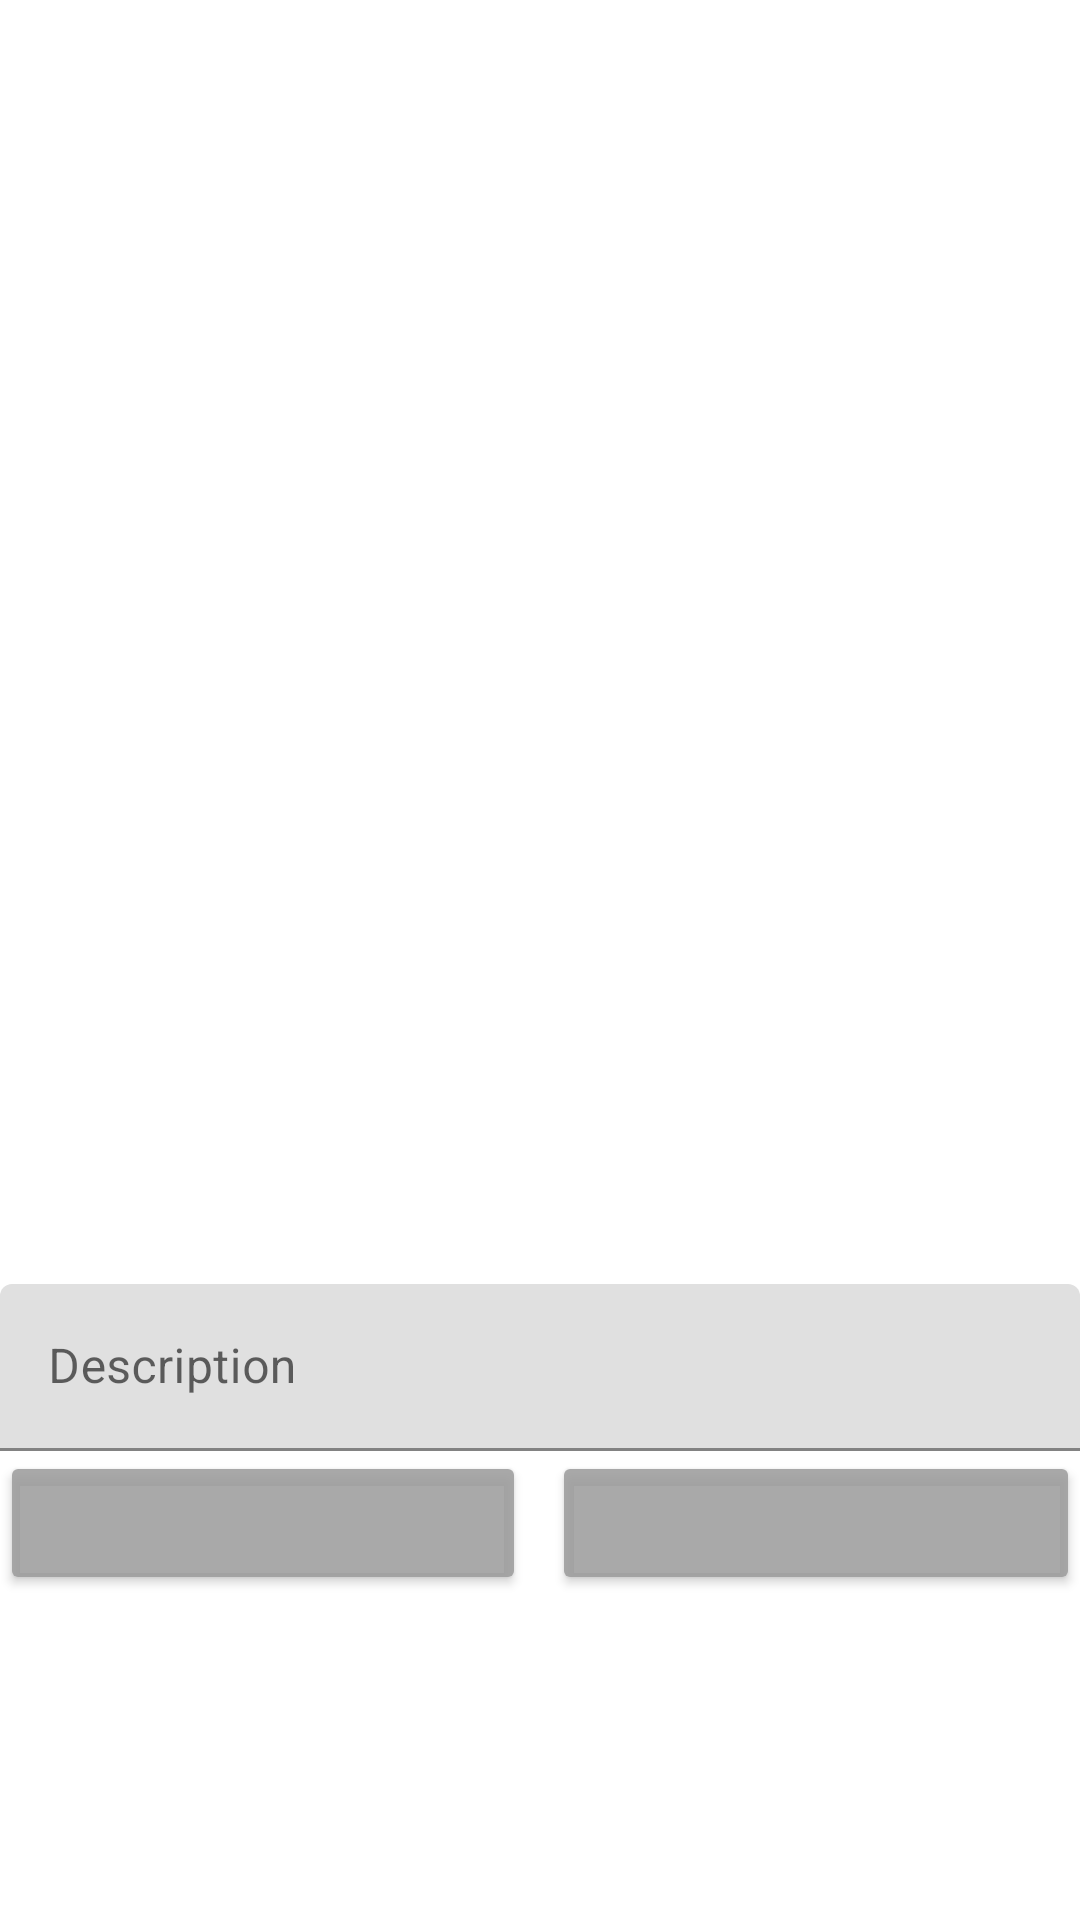

This screen was rendered from an Android layout file. Write that file and the resources it references.
<!-- AndroidManifest.xml: application theme Theme.ParseInstagram -->
<!-- res/layout/fragment_camera.xml -->
<?xml version="1.0" encoding="utf-8"?>
<LinearLayout xmlns:android="http://schemas.android.com/apk/res/android"
    xmlns:tools="http://schemas.android.com/tools"
    android:layout_width="match_parent"
    android:layout_height="match_parent"
    xmlns:app="http://schemas.android.com/apk/res-auto"
    android:orientation="vertical"
    tools:context=".fragments.HomeFragment">

    <LinearLayout
        android:layout_width="match_parent"
        android:layout_height="wrap_content"
        android:orientation="horizontal">

        <Space
            android:layout_width="wrap_content"
            android:layout_height="wrap_content"
            android:layout_weight="1" />

        <ProgressBar
            android:id="@+id/pbLoading"
            android:layout_width="wrap_content"
            android:layout_height="wrap_content"
            android:layout_centerInParent="true"
            android:layout_marginBottom="30dp"
            android:visibility="invisible" />

        <Space
            android:layout_width="wrap_content"
            android:layout_height="wrap_content"
            android:layout_weight="1" />
    </LinearLayout>

    <ImageView
        android:id="@+id/imageInput"
        android:layout_width="match_parent"
        android:layout_height="350dp" />

    <com.google.android.material.textfield.TextInputLayout
        android:layout_width="match_parent"
        android:layout_height="wrap_content"
        android:hint="Description"
        app:hintEnabled="true"
        app:hintTextColor="#757373">

        <EditText
            android:id="@+id/descriptionImg"
            android:layout_width="match_parent"
            android:layout_height="wrap_content"
            android:layout_weight="1"
            android:ems="10"
            android:inputType="textPersonName" />
    </com.google.android.material.textfield.TextInputLayout>

    <LinearLayout
        android:layout_width="match_parent"
        android:layout_height="wrap_content"
        android:orientation="horizontal">

        <Button
            android:id="@+id/picBtn"
            android:layout_width="wrap_content"
            android:layout_height="wrap_content"
            android:layout_weight="1"
            app:backgroundTint="#DC9C9C9C"
            app:cornerRadius="10dp"
            app:icon="@drawable/ic_baseline_camera_alt_24"
            app:iconGravity="textEnd" />

        <Space
            android:layout_width="wrap_content"
            android:layout_height="wrap_content"
            android:layout_weight="0.1" />

        <Button
            android:id="@+id/submitBtn"
            android:layout_width="wrap_content"
            android:layout_height="wrap_content"
            android:layout_weight="1"
            android:textColor="@color/black"
            app:backgroundTint="#DC9C9C9C"
            app:cornerRadius="10dp"
            app:icon="@drawable/ic_baseline_send_24"
            app:iconGravity="textEnd" />

    </LinearLayout>

</LinearLayout>
<!-- resources referenced by this layout -->
<resources>
  <!-- drawable ic_baseline_send_24 (drawable) -->
  <vector android:autoMirrored="true" android:height="24dp"
      android:tint="#AA0000" android:viewportHeight="24"
      android:viewportWidth="24" android:width="24dp" xmlns:android="http://schemas.android.com/apk/res/android">
      <path android:fillColor="@android:color/white" android:pathData="M2.01,21L23,12 2.01,3 2,10l15,2 -15,2z"/>
  </vector>
  <style name="Theme.ParseInstagram" parent="Theme.MaterialComponents.DayNight.DarkActionBar">
          <item name="colorControlNormal">@color/dark_red</item>
          <item name="colorControlActivated">@color/dark_red</item>
          <item name="colorControlHighlight">#f44336</item>
          
          <item name="colorPrimary">@color/purple_500</item>
          <item name="colorPrimaryVariant">@color/purple_700</item>
          <item name="colorOnPrimary">@color/white</item>
          
          <item name="colorSecondary">@color/teal_200</item>
          <item name="colorSecondaryVariant">@color/teal_700</item>
          <item name="colorOnSecondary">@color/black</item>
          
          <item name="android:statusBarColor" tools:targetApi="l">?attr/colorPrimaryVariant</item>
          
          <item name="android:background">@color/grey_black</item>
      </style>
  <!-- not gathered from this repository: default colours our renderer supplied (Android Studio template values) -->
  <color name="purple_500">#FF6200EE</color>
  <color name="purple_700">#FF3700B3</color>
  <color name="teal_200">#FF03DAC5</color>
  <color name="teal_700">#FF018786</color>
  <color name="black">#FF000000</color>
  <color name="white">#FFFFFFFF</color>
</resources>
